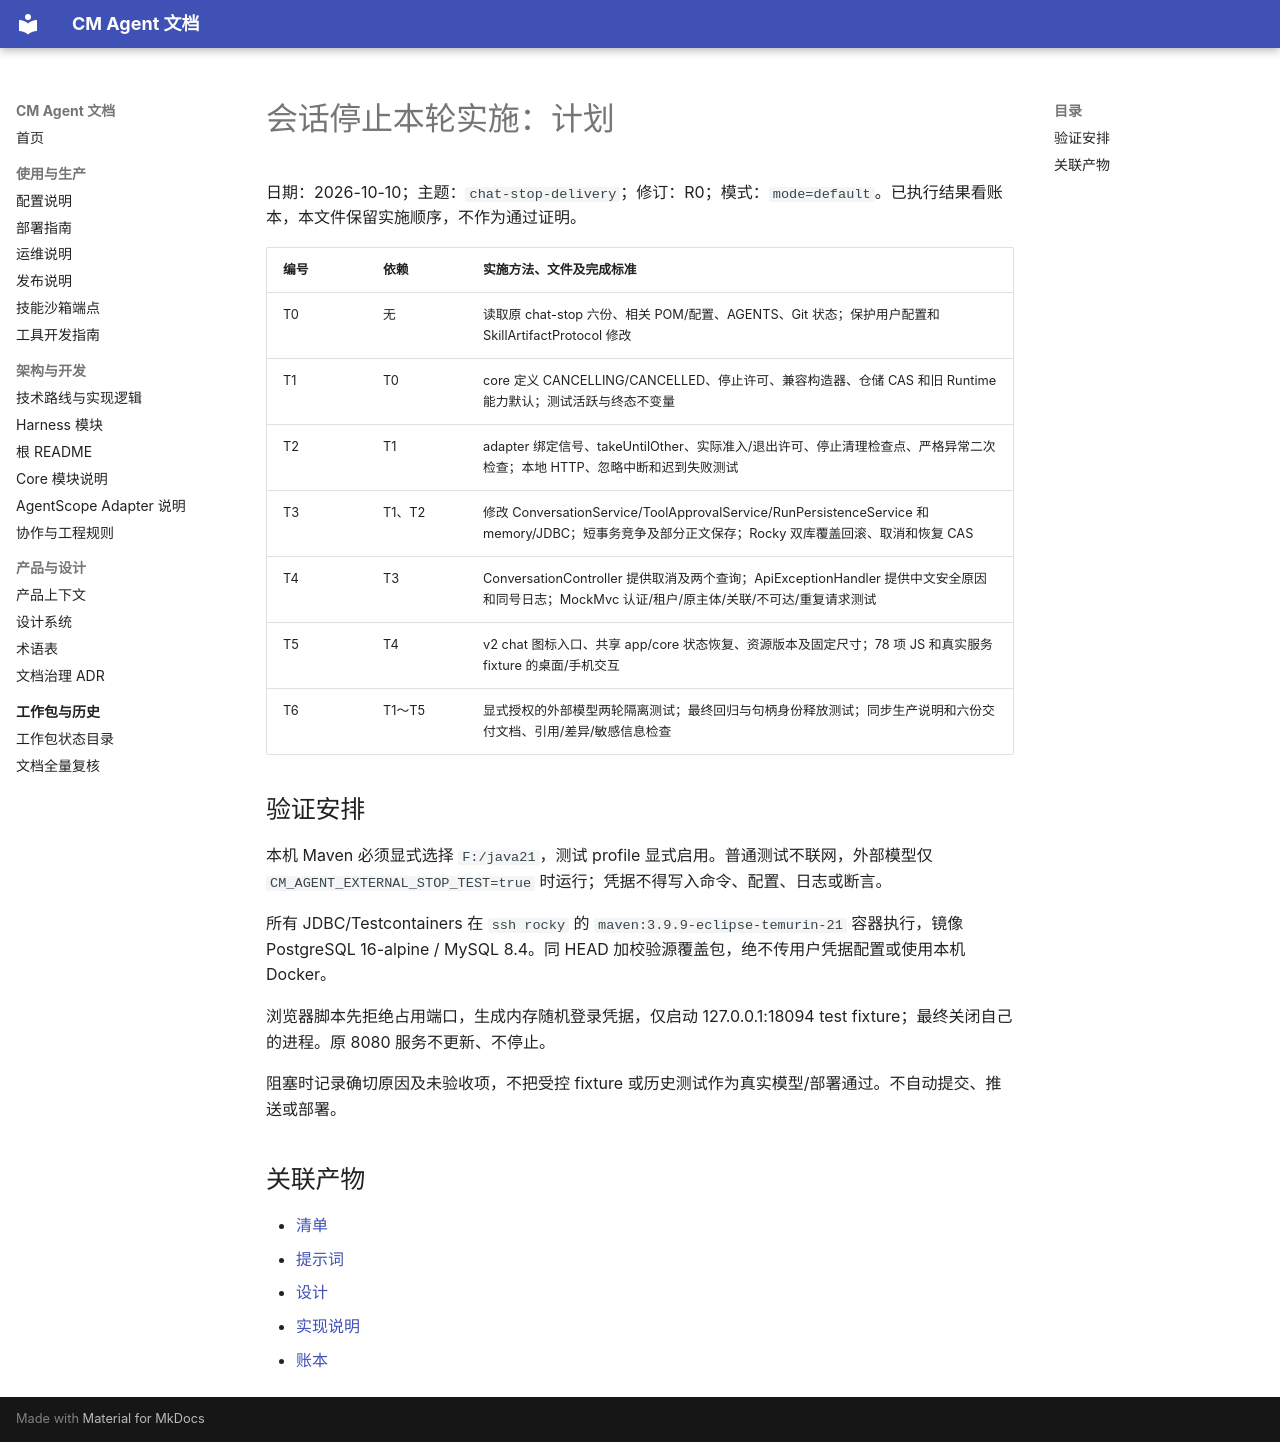

repository: cmming/cm-agent · page: superpowers/plans/2026-10-10-chat-stop-delivery/index.html · generator: mkdocs

# 会话停止本轮实施：计划

日期：2026-10-10；主题：`chat-stop-delivery`；修订：R0；模式：`mode=default`。已执行结果看账本，本文件保留实施顺序，不作为通过证明。

| 编号 | 依赖 | 实施方法、文件及完成标准 |
|---|---|---|
| T0 | 无 | 读取原 chat-stop 六份、相关 POM/配置、AGENTS、Git 状态；保护用户配置和 SkillArtifactProtocol 修改 |
| T1 | T0 | core 定义 CANCELLING/CANCELLED、停止许可、兼容构造器、仓储 CAS 和旧 Runtime 能力默认；测试活跃与终态不变量 |
| T2 | T1 | adapter 绑定信号、takeUntilOther、实际准入/退出许可、停止清理检查点、严格异常二次检查；本地 HTTP、忽略中断和迟到失败测试 |
| T3 | T1、T2 | 修改 ConversationService/ToolApprovalService/RunPersistenceService 和 memory/JDBC；短事务竞争及部分正文保存；Rocky 双库覆盖回滚、取消和恢复 CAS |
| T4 | T3 | ConversationController 提供取消及两个查询；ApiExceptionHandler 提供中文安全原因和同号日志；MockMvc 认证/租户/原主体/关联/不可达/重复请求测试 |
| T5 | T4 | v2 chat 图标入口、共享 app/core 状态恢复、资源版本及固定尺寸；78 项 JS 和真实服务 fixture 的桌面/手机交互 |
| T6 | T1～T5 | 显式授权的外部模型两轮隔离测试；最终回归与句柄身份释放测试；同步生产说明和六份交付文档、引用/差异/敏感信息检查 |

## 验证安排

本机 Maven 必须显式选择 `F:/java21`，测试 profile 显式启用。普通测试不联网，外部模型仅 `CM_AGENT_EXTERNAL_STOP_TEST=true` 时运行；凭据不得写入命令、配置、日志或断言。

所有 JDBC/Testcontainers 在 `ssh rocky` 的 `maven:3.9.9-eclipse-temurin-21` 容器执行，镜像 PostgreSQL 16-alpine / MySQL 8.4。同 HEAD 加校验源覆盖包，绝不传用户凭据配置或使用本机 Docker。

浏览器脚本先拒绝占用端口，生成内存随机登录凭据，仅启动 127.0.0.1:18094 test fixture；最终关闭自己的进程。原 8080 服务不更新、不停止。

阻塞时记录确切原因及未验收项，不把受控 fixture 或历史测试作为真实模型/部署通过。不自动提交、推送或部署。


## 关联产物

- [清单](../checklists/2026-10-10-chat-stop-delivery-checklist.md)
- [提示词](../prompts/2026-10-10-chat-stop-delivery-prompt.md)
- [设计](../specs/2026-10-10-chat-stop-delivery-design.md)
- [实现说明](../implementation/2026-10-10-chat-stop-delivery-implementation-design.md)
- [账本](../progress/2026-10-10-chat-stop-delivery-ledger.md)
